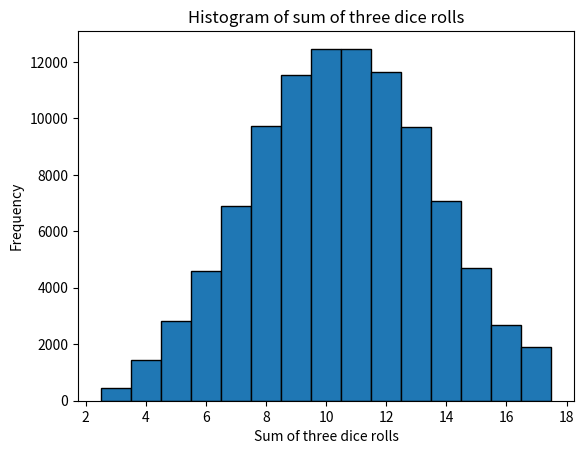

Recreate this plot in Python.
import random
import pandas as pd
import matplotlib.pyplot as plt


def roll_dice(n):
    """Returns the sum of n dice rolls."""
    return sum(random.randint(1, 6) for _ in range(n))

# Simulate the sum of three dice rolls 10,000 times
results = [roll_dice(3) for _ in range(((100000)))]

# Create a dictionary to store the frequencies of each outcome
freq_dict = {}
for result in results:
    if result not in freq_dict:
        freq_dict[result] = 1
    else:
        freq_dict[result] += 1

# Create a pandas DataFrame from the frequency dictionary
freq_df = pd.DataFrame({'Outcome': list(freq_dict.keys()), 'Frequency': list(freq_dict.values())})
freq_df = freq_df.sort_values(by='Outcome')

# Divide the frequencies by the total number of simulations to get the proportions
freq_df['Proportion'] = freq_df['Frequency'] / len(results)

# Print the frequency table with proportions
print(freq_df)

# Plot a histogram of the results
plt.hist(results, bins=range(3, 19), align='left', edgecolor='black')
plt.xlabel('Sum of three dice rolls')
plt.ylabel('Frequency')
plt.title('Histogram of sum of three dice rolls')
plt.show()